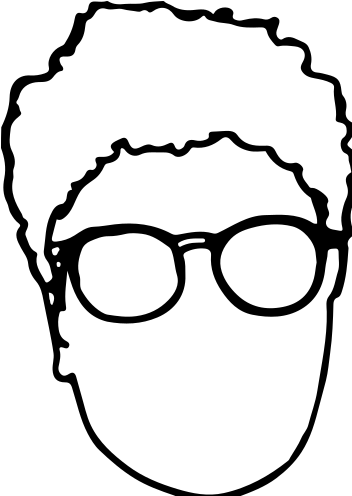

Data behind this chart, as committed beside it:
726, 480
725.6, 491.5
717.6, 499.6
715.7, 510.7
716.6, 522.1
715.8, 533.6
714.8, 545.1
713.6, 556.6
712, 568
709.9, 579.3
707.3, 590.6
704.2, 601.7
699.5, 612.1
690, 618.4
686.8, 629.3
686.5, 640.8
686.2, 652.3
685.7, 663.9
685.1, 675.4
684.4, 686.9
683.4, 698.4
682.3, 709.9
680.9, 721.3
679.4, 732.8
678, 744.2
676.6, 755.7
674.8, 767.1
672.6, 778.4
669.7, 789.5
666.8, 800.7
663.7, 811.8
660.8, 823
657.9, 834.1
654.9, 845.3
651.9, 856.4
648.5, 867.5
644.9, 878.4
640.9, 889.2
636.3, 899.8
631.2, 910.2
625.5, 920.2
619.2, 929.8
612.3, 939
604.7, 947.8
596.7, 956
588.2, 963.8
579.4, 971.2
570.2, 978.3
560.6, 984.7
550.7, 990.5
540.4, 995.8
529.9, 1001
519.3, 1005
508.5, 1009
497.8, 1013
486.3, 1014
474.8, 1014
463.3, 1014
451.7, 1014
440.2, 1014
428.7, 1014
... 840 more rows
